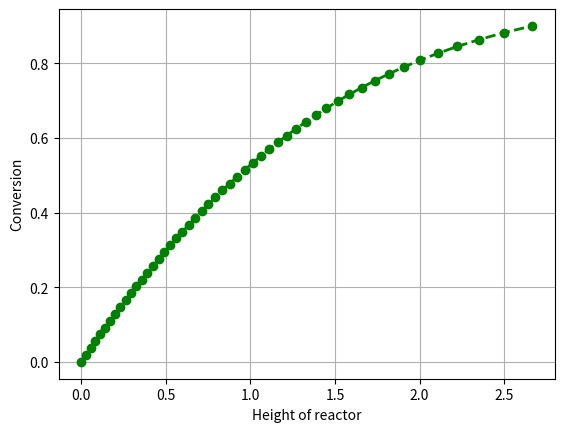

This figure's Python source:
# Chemical Engineering Problem with Numerical Solution
# if you have function you can use quad
# if you have dataset

import numpy as np
from scipy.integrate import quad
import matplotlib.pyplot as plt

#Data
CA0 = 0.2
CB0 = 0
U = 7.5
k1=8
k2=3
k3=0.01
xspan = np.linspace(0,0.9,50)
zstore = np.zeros(len(xspan))

def myfun(X,k1,k2,k3,CA0,CB0,U):
    CA = CA0*(1-X)
    CB = CB0*(1+X)
    rA = k1*CA/(1+k2*CA+k3*CB)
    F = CA0*U/rA
    return F
    
for i in range(0,len(xspan)):
    x = xspan[i]
    z = quad(myfun,0,x,args=(k1,k2,k3,CA0,CB0,U))
    zstore[i] = z[0]



#plotting
x = zstore
y = xspan

plt.plot(x,y,'go--', linewidth=2, markersize=6)
plt.grid()
plt.xlabel('Height of reactor')
plt.ylabel('Conversion')